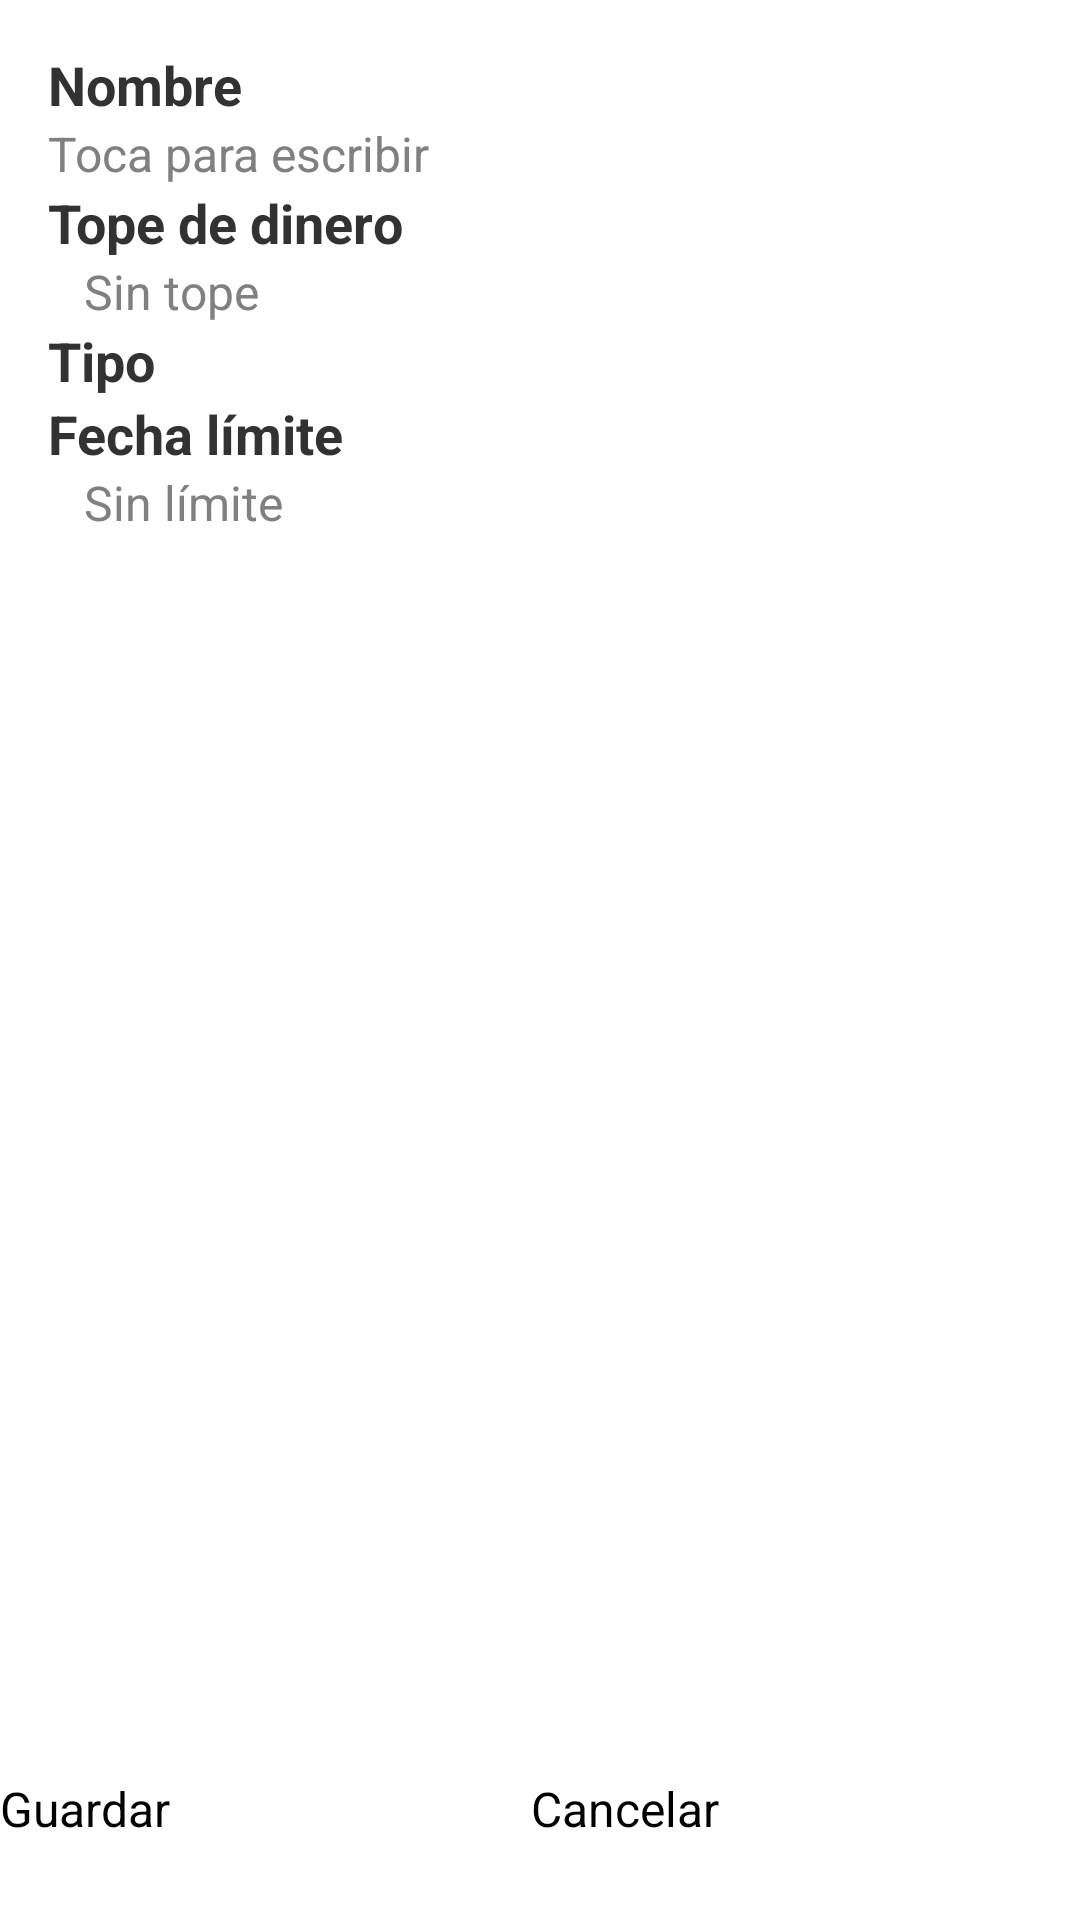

Android layout source for this screen:
<!-- AndroidManifest.xml: application theme AppTheme -->
<!-- res/layout/bote_mantenimiento.xml -->
<LinearLayout xmlns:android="http://schemas.android.com/apk/res/android"
    xmlns:tools="http://schemas.android.com/tools"
    android:id="@+id/linear_layout_mnt_bote"
    android:layout_width="fill_parent"
    android:layout_height="fill_parent"
    android:orientation="vertical" >

    <ScrollView
        android:layout_width="fill_parent"
        android:layout_height="0dp"
        android:layout_weight="1"
        android:paddingLeft="16dp"
        android:paddingRight="16dp" >

        <LinearLayout
            android:layout_width="fill_parent"
            android:layout_height="wrap_content"
            android:orientation="vertical"
            android:paddingBottom="16dp"
            android:paddingTop="16dp" >

            
            
            
            
            
            

            <TextView
                android:id="@+id/txt_mnt_bote_nombre_titulo"
                android:layout_width="fill_parent"
                android:layout_height="wrap_content"
                android:text="@string/nombre"
                android:textSize="18sp"
                android:textStyle="bold" />

            <EditText
                android:id="@+id/ed_mnt_bote_nombre"
                android:layout_width="fill_parent"
                android:layout_height="wrap_content"
                android:hint="@string/toca_para_escribir"
                android:inputType="textCapSentences"
                android:textSize="16sp" />

            <TextView
                android:id="@+id/txt_mnt_bote_total_titulo"
                android:layout_width="fill_parent"
                android:layout_height="wrap_content"
                android:enabled="false"
                android:text="@string/total"
                android:textSize="18sp"
                android:textStyle="bold"
                android:visibility="gone" />

            <TextView
                android:id="@+id/txt_mnt_bote_total"
                android:layout_width="fill_parent"
                android:layout_height="wrap_content"
                android:enabled="false"
                android:hint="@string/total_hint"
                android:paddingLeft="12dp"
                android:textSize="16sp"
                android:visibility="gone" />

            
            
            
            

            <LinearLayout
                android:id="@+id/linear_layout_mnt_bote_importe_tope"
                android:layout_width="fill_parent"
                android:layout_height="fill_parent"
                android:background="@drawable/background_item"
                android:clickable="true"
                android:focusable="true"
                android:onClick="mostrarDecimalDialog"
                android:orientation="horizontal" >

                <LinearLayout
                    android:layout_width="0dp"
                    android:layout_height="wrap_content"
                    android:layout_weight="1"
                    android:gravity="left"
                    android:orientation="vertical" >

                    <TextView
                        android:id="@+id/txt_mnt_bote_importe_tope_titulo"
                        android:layout_width="fill_parent"
                        android:layout_height="fill_parent"
                        android:text="@string/tope"
                        android:textSize="18sp"
                        android:textStyle="bold" />

                    <TextView
                        android:id="@+id/txt_mnt_bote_importe_tope"
                        android:layout_width="fill_parent"
                        android:layout_height="fill_parent"
                        android:gravity="left"
                        android:hint="@string/tope_editor_sin_tope"
                        android:paddingLeft="12dp"
                        android:textSize="16sp" />
                </LinearLayout>

                <CheckBox
                    android:id="@+id/check_mnt_bote_tope"
                    android:layout_width="wrap_content"
                    android:layout_height="fill_parent"
                    android:gravity="center_vertical"
                    android:onClick="topeCheck"
                    android:saveEnabled="false" />

                
                
                
                
                
                

            </LinearLayout>
            
            
            
            

            <LinearLayout
                android:layout_width="fill_parent"
                android:layout_height="fill_parent"
                android:background="@drawable/background_item"
                android:clickable="true"
                android:focusable="true"
                android:onClick="showTipo"
                android:orientation="vertical" >

                <TextView
                    android:id="@+id/txt_mnt_bote_tipo_titulo"
                    android:layout_width="fill_parent"
                    android:layout_height="wrap_content"
                    android:text="@string/tipo"
                    android:textSize="18sp"
                    android:textStyle="bold" />

                <Spinner
                    android:id="@+id/spin_mnt_bote_tipo"
                    style="@style/SpinnerAsEditText"
                    android:layout_width="fill_parent"
                    android:layout_height="wrap_content"
                    android:clickable="false"
                    android:duplicateParentState="true"
                    android:prompt="@string/tipo"
                    android:spinnerMode="dialog"
                    android:textSize="16sp" />
            </LinearLayout>

            
            
            
            

            <TextView
                android:id="@+id/txt_mnt_bote_fecha_creacion_titulo"
                android:layout_width="fill_parent"
                android:layout_height="wrap_content"
                android:enabled="false"
                android:text="@string/fecha_creacion"
                android:textSize="18sp"
                android:textStyle="bold"
                android:visibility="gone" />

            <TextView
                android:id="@+id/txt_mnt_bote_fecha_creacion"
                android:layout_width="fill_parent"
                android:layout_height="wrap_content"
                android:enabled="false"
                android:paddingLeft="12dp"
                android:textSize="16sp"
                android:visibility="gone" />

            <LinearLayout
                android:id="@+id/linear_layout_mnt_bote_fecha_limite"
                android:layout_width="fill_parent"
                android:layout_height="fill_parent"
                android:background="@drawable/background_item"
                android:clickable="true"
                android:focusable="true"
                android:onClick="showDatePickerDialog"
                android:orientation="horizontal" >

                <LinearLayout
                    android:layout_width="0dp"
                    android:layout_height="wrap_content"
                    android:layout_weight="1"
                    android:gravity="left"
                    android:orientation="vertical" >

                    <TextView
                        android:id="@+id/txt_mnt_bote_fecha_limite_titulo"
                        android:layout_width="fill_parent"
                        android:layout_height="wrap_content"
                        android:text="@string/fecha_limite"
                        android:textSize="18sp"
                        android:textStyle="bold" />

                    <TextView
                        android:id="@+id/txt_mnt_bote_fecha_limite"
                        android:layout_width="fill_parent"
                        android:layout_height="wrap_content"
                        android:gravity="left"
                        android:hint="@string/fecha_limite_editor_sin_limite"
                        android:paddingLeft="12dp"
                        android:textSize="16sp" />
                </LinearLayout>

                <CheckBox
                    android:id="@+id/check_mnt_bote_fecha_limite"
                    android:layout_width="wrap_content"
                    android:layout_height="fill_parent"
                    android:gravity="center_vertical"
                    android:onClick="fechaLimiteCheck"
                    android:saveEnabled="false" />
            </LinearLayout>

            <TextView
                android:id="@+id/txt_mnt_bote_admnistrador_titulo"
                android:layout_width="fill_parent"
                android:layout_height="wrap_content"
                android:enabled="false"
                android:text="@string/administrador"
                android:textSize="18sp"
                android:textStyle="bold"
                android:visibility="gone" />

            <TextView
                android:id="@+id/txt_mnt_bote_admnistrador"
                android:layout_width="fill_parent"
                android:layout_height="wrap_content"
                android:enabled="false"
                android:hint="@string/sin_administrador"
                android:paddingLeft="12dp"
                android:textSize="16sp"
                android:visibility="gone" />
        </LinearLayout>
    </ScrollView>

    <LinearLayout
        android:layout_width="fill_parent"
        android:layout_height="wrap_content"
        android:orientation="horizontal" >

        <Button
            android:id="@+id/btn_mnt_bote_guardar"
            android:layout_width="wrap_content"
            android:layout_height="48dp"
            android:layout_weight="1"
            android:onClick="guardarBote"
            android:text="@string/guardar" />

        <Button
            android:id="@+id/btn_mnt_bote_cancelar"
            android:layout_width="wrap_content"
            android:layout_height="48dp"
            android:layout_weight="1"
            android:onClick="cancelar"
            android:text="@string/cancelar" />
    </LinearLayout>

</LinearLayout>
<!-- resources referenced by this layout -->
<resources>
  <!-- drawable background_item (drawable) -->
  <?xml version="1.0" encoding="utf-8"?>
  
  <selector xmlns:android="http://schemas.android.com/apk/res/android">
  
      
      <item android:drawable="@color/focusedpressed" android:state_focused="true" android:state_pressed="true"/>
      
      <item android:drawable="@color/focused" android:state_focused="true"/>
      
      <item android:drawable="@color/pressed" android:state_pressed="true"/>
      
      <item android:drawable="@color/blanco"/>
  
  </selector>
  <string name="administrador">Administrador</string>
  <string name="cancelar">Cancelar</string>
  <string name="fecha_creacion">Fecha de creación</string>
  <string name="fecha_limite">Fecha límite</string>
  <string name="fecha_limite_editor_sin_limite">Sin límite</string>
  <string name="guardar">Guardar</string>
  <string name="icono_bote">Icono del bote</string>
  <string name="nombre">Nombre</string>
  <string name="sin_administrador">Sin asignar</string>
  <string name="tipo">Tipo</string>
  <string name="toca_para_escribir">Toca para escribir</string>
  <string name="tope">Tope de dinero</string>
  <string name="tope_editor_sin_tope">Sin tope</string>
  <string name="total">Total</string>
  <string name="total_hint">0,00 €</string>
  <style name="SpinnerAsEditText" parent="@android:style/Widget.Spinner">
          <item name="android:background">@drawable/background_item</item>
      </style>
  <style name="AppTheme" parent="Theme.AppCompat.Light" />
  <color name="focusedpressed">#cfcfcf</color>
  <color name="focused">#cfe9f3</color>
  <color name="pressed">#cfcfcf</color>
  <color name="blanco">#ffffff</color>
</resources>
